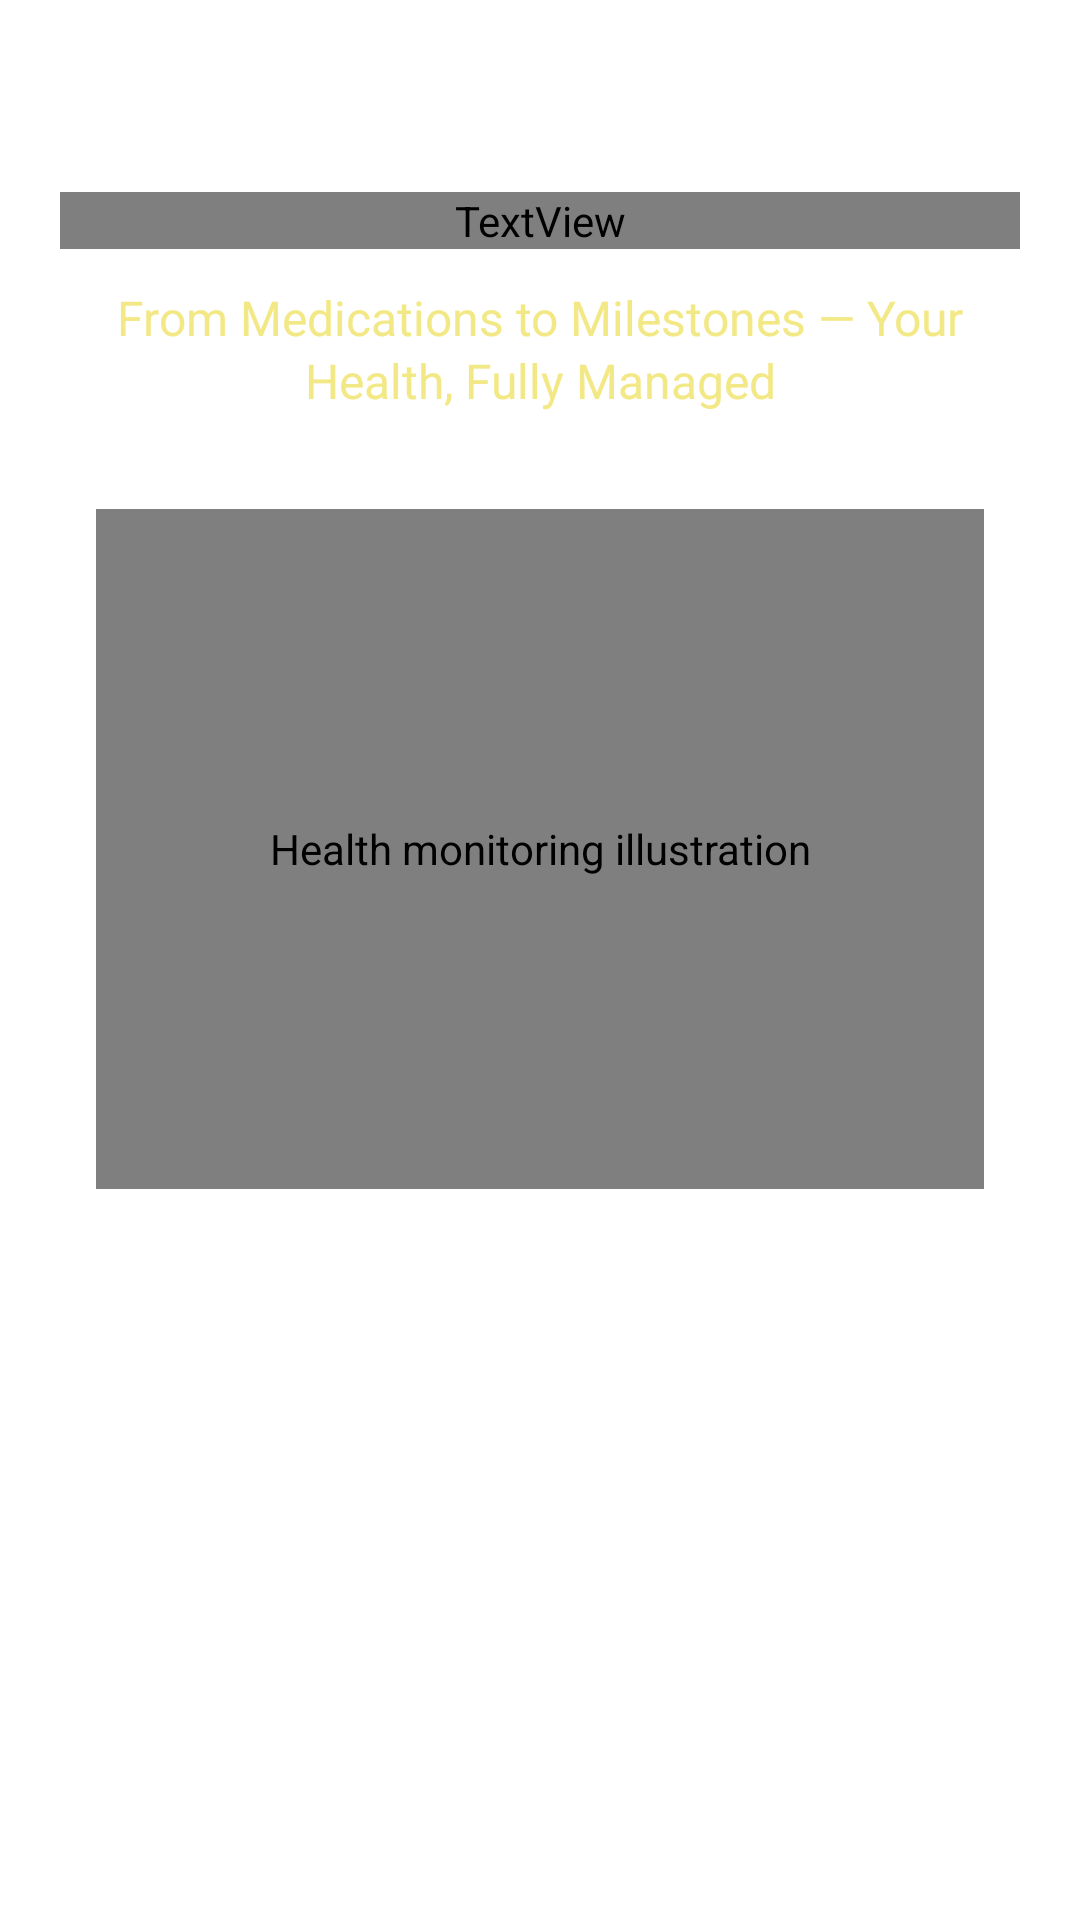

This screen was rendered from an Android layout file. Write that file and the resources it references.
<!-- AndroidManifest.xml: application theme Theme.HealthAssistant -->
<!-- res/layout/auth_fragment_starting.xml -->
<?xml version="1.0" encoding="utf-8"?>
<androidx.constraintlayout.widget.ConstraintLayout xmlns:android="http://schemas.android.com/apk/res/android"
    xmlns:app="http://schemas.android.com/apk/res-auto"
    xmlns:tools="http://schemas.android.com/tools"
    android:layout_width="match_parent"
    android:layout_height="match_parent"
    tools:context="auth.fragments.StartingFragment">

    <TextView
        android:id="@+id/title_text"
        android:layout_width="0dp"
        android:layout_height="wrap_content"
        android:layout_marginStart="20dp"
        android:layout_marginTop="64dp"
        android:layout_marginEnd="20dp"
        android:fontFamily="sans-serif-rounded"
        android:text="@string/onboarding_title"
        android:textAlignment="center"
        android:textColor="@android:color/white"
        android:textSize="30sp"
        android:textStyle="bold"
        app:layout_constraintEnd_toEndOf="parent"
        app:layout_constraintStart_toStartOf="parent"
        app:layout_constraintTop_toTopOf="parent" />

    
    <TextView
        android:id="@+id/subtitle_text"
        android:layout_width="0dp"
        android:layout_height="wrap_content"
        android:layout_marginStart="32dp"
        android:layout_marginTop="12dp"
        android:layout_marginEnd="32dp"
        android:fontFamily="sans-serif"
        android:text="From Medications to Milestones — Your Health, Fully Managed"
        android:textAlignment="center"
        android:textColor="#DEF0E164"
        android:textSize="16sp"
        android:alpha="0.9"
        android:lineSpacingExtra="2dp"
        app:layout_constraintEnd_toEndOf="parent"
        app:layout_constraintStart_toStartOf="parent"
        app:layout_constraintTop_toBottomOf="@+id/title_text" />

    <com.airbnb.lottie.LottieAnimationView
        android:id="@+id/onboarding_image"
        android:layout_width="0dp"
        android:layout_height="0dp"
        android:layout_marginStart="32dp"
        android:layout_marginTop="32dp"
        android:layout_marginEnd="32dp"
        android:layout_marginBottom="32dp"
        android:contentDescription="@string/onboarding_image_description"
        app:layout_constraintBottom_toTopOf="@+id/description_text"
        app:layout_constraintEnd_toEndOf="parent"
        app:layout_constraintHorizontal_bias="1.0"
        app:layout_constraintStart_toStartOf="parent"
        app:layout_constraintTop_toBottomOf="@+id/subtitle_text"
        app:layout_constraintVertical_bias="0.0"
        app:lottie_autoPlay="true"
        app:lottie_rawRes="@raw/onboarding_illustration"
        app:lottie_loop="true" />

    <TextView
        android:id="@+id/description_text"
        android:layout_width="0dp"
        android:layout_height="wrap_content"
        android:layout_marginStart="24dp"
        android:layout_marginEnd="24dp"
        android:layout_marginBottom="32dp"
        android:fontFamily="sans-serif"
        android:text="@string/onboarding_description"
        android:textAlignment="center"
        android:textColor="@android:color/white"
        android:textSize="16sp"
        app:layout_constraintBottom_toTopOf="@+id/btn_get_started"
        app:layout_constraintEnd_toEndOf="parent"
        app:layout_constraintStart_toStartOf="parent" />

    <Button
        android:id="@+id/btn_get_started"
        style="@style/Widget.HealthAssistant.Button.Primary"
        android:layout_width="0dp"
        android:layout_height="wrap_content"
        android:layout_marginStart="48dp"
        android:layout_marginEnd="48dp"
        android:layout_marginBottom="64dp"
        android:text="@string/lets_dive_deeper"
        android:contentDescription="@string/lets_dive_deeper"
        app:layout_constraintBottom_toBottomOf="parent"
        app:layout_constraintEnd_toEndOf="parent"
        app:layout_constraintStart_toStartOf="parent" />

</androidx.constraintlayout.widget.ConstraintLayout>
<!-- resources referenced by this layout -->
<resources>
  <string name="lets_dive_deeper">Let\'s dive deeper</string>
  <string name="onboarding_description">Track your health, get AI-powered insights, and access emergency services all in one place</string>
  <string name="onboarding_image_description">Health monitoring illustration</string>
  <string name="onboarding_title">Welcome to VibeHealth!</string>
  <style name="Widget.HealthAssistant.Button.Primary" parent="Widget.Material3.Button">
          
          <item name="backgroundTint">@color/health_primary</item>
          
          <item name="android:paddingTop">12dp</item>
          <item name="android:paddingBottom">12dp</item>
          <item name="android:paddingLeft">24dp</item>
          <item name="android:paddingRight">24dp</item>
          
          <item name="android:elevation">4dp</item>
          
          <item name="android:stateListAnimator">@xml/button_state_list_animator</item>
          
          <item name="android:minHeight">56dp</item>
          
          <item name="android:drawablePadding">10dp</item>
          
          <item name="android:textSize">16sp</item>
          
          <item name="android:fontFamily">sans-serif-medium</item>
          <item name="android:textStyle">bold</item>
          <item name="android:textAllCaps">false</item>
          
          <item name="android:textColor">#FFFFFF</item>
          
          <item name="android:letterSpacing">0.02</item>
      </style>
  <style name="Theme.HealthAssistant" parent="Theme.Material3.DayNight">
          <item name="colorPrimary">@color/colorPrimary</item>
          <item name="colorPrimaryVariant">@color/colorPrimaryVariant</item>
          <item name="colorSecondary">@color/colorSecondary</item>
          <item name="colorSecondaryVariant">@color/colorSecondaryVariant</item>
          <item name="colorOnPrimary">@color/colorOnPrimary</item>
          <item name="colorOnSecondary">@color/colorOnSecondary</item>
          <item name="colorSurface">@color/colorSurface</item>
          <item name="colorOnSurface">@color/colorOnSurface</item>
          <item name="android:colorBackground">@color/colorBackground</item>
          <item name="colorOnBackground">@color/colorOnBackground</item>
          <item name="colorError">@color/colorError</item>
          <item name="colorOnError">@color/colorOnError</item>
      </style>
  <color name="health_primary">@color/colorPrimary</color>
  <color name="colorPrimary">#4CAF50</color>
  <color name="colorPrimaryVariant">#388E3C</color>
  <color name="colorSecondary">#81C784</color>
  <color name="colorSecondaryVariant">#66BB6A</color>
  <color name="colorOnPrimary">@color/white</color>
  <color name="colorOnSecondary">#000000</color>
  <color name="colorSurface">@color/background_primary</color>
  <color name="colorOnSurface">@color/text_primary_dark</color>
  <color name="colorBackground">@color/background_primary</color>
  <color name="colorOnBackground">@color/text_primary_dark</color>
  <color name="colorError">#F44336</color>
  <color name="colorOnError">@color/white</color>
  <color name="white">#FFFFFFFF</color>
  <color name="background_primary">#FFFFFF</color>
  <color name="text_primary_dark">#1A1A1A</color>
</resources>
